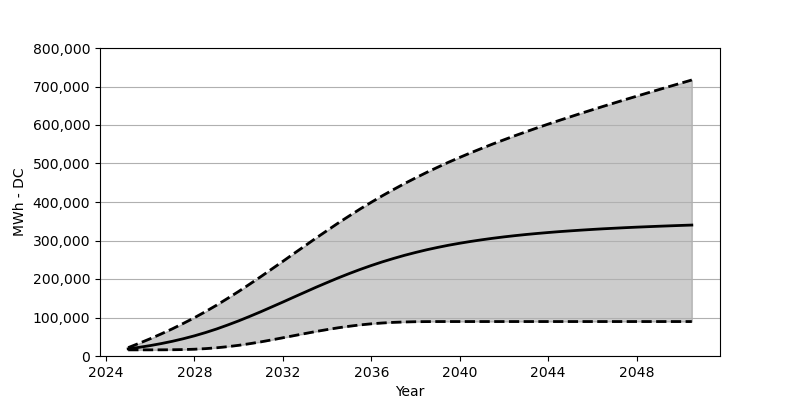

The data file committed next to this chart (first rows):
Date, Low, Base, High
2025-01, 15958, 18566, 21772
2025-07, 15958, 22473, 33029
2026-01, 15979, 27071, 44926
2026-07, 16061, 32266, 57430
2027-01, 16257, 38215, 70636
2027-07, 16711, 44864, 84687
2028-01, 17607, 52410, 99531
2028-07, 19123, 60842, 115304
2029-01, 21349, 70203, 132014
2029-07, 24246, 80388, 149601
2030-01, 27782, 91315, 167775
2030-07, 31978, 102840, 186620
2031-01, 36710, 114953, 206072
2031-07, 41874, 127447, 225844
2032-01, 47358, 140158, 245916
2032-07, 52863, 153013, 266131
2033-01, 58358, 165858, 286295
2033-07, 63677, 178517, 306263
2034-01, 68667, 190795, 325922
2034-07, 73254, 202722, 345179
2035-01, 77285, 214134, 363848
2035-07, 80759, 224855, 381960
2036-01, 83614, 235061, 399382
2036-07, 85748, 244514, 416206
2037-01, 87346, 253286, 432360
2037-07, 88398, 261430, 447782
2038-01, 89057, 268904, 462585
2038-07, 89336, 275780, 476677
2039-01, 89449, 282038, 490295
2039-07, 89470, 287728, 503367
2040-01, 89470, 292882, 515861
2040-07, 89470, 297583, 527891
2041-01, 89470, 301892, 539520
2041-07, 89470, 305799, 550777
2042-01, 89470, 309397, 561632
2042-07, 89470, 312593, 572209
2043-01, 89470, 315593, 582487
2043-07, 89470, 318242, 592527
2044-01, 89470, 320726, 602310
2044-07, 89470, 323015, 611897
2045-01, 89470, 325035, 621278
2045-07, 89470, 326953, 630525
2046-01, 89470, 328757, 639638
2046-07, 89470, 330417, 648576
2047-01, 89470, 331891, 657431
2047-07, 89470, 333334, 666163
2048-01, 89470, 334654, 674781
2048-07, 89470, 335839, 683348
2049-01, 89470, 337025, 691863
2049-07, 89470, 338097, 700275
2050-01, 89470, 339138, 708635
2050-07, 89470, 340107, 716944
